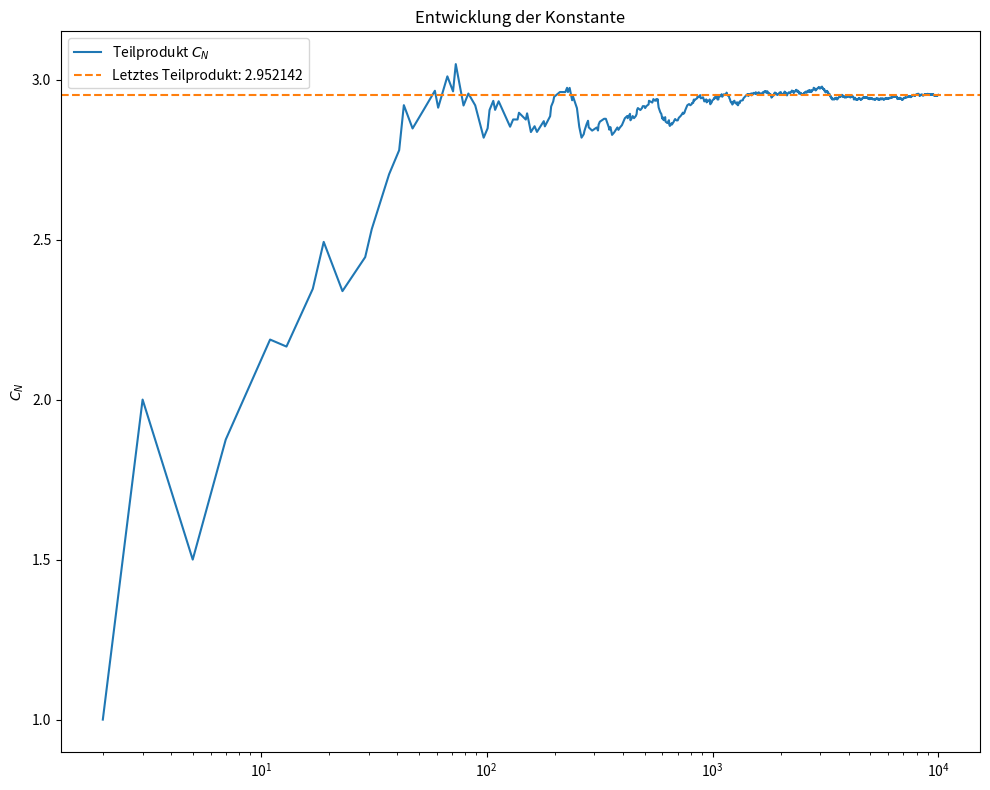

Python code for this plot:
from sympy import isprime
import numpy as np
import scipy.special as csc
import math
import matplotlib.pyplot as plt

primes = [2, 3, 5, 7, 11, 13, 17, 19, 23, 29, 31, 37, 41, 43, 47, 53, 59, 61, 67, 71, 73, 79, 83, 89, 97, 101, 103, 107, 109, 113, 127, 131, 137, 139, 149, 151, 157, 163, 167, 173, 179, 181, 191, 193, 197, 199, 211, 223, 227, 229, 233, 239, 241, 251, 257, 263, 269, 271, 277, 281, 283, 293, 307, 311, 313, 317, 331, 337, 347, 349, 353, 359, 367, 373, 379, 383, 389, 397, 401, 409, 419, 421, 431, 433, 439, 443, 449, 457, 461, 463, 467, 479, 487, 491, 499, 503, 509, 521, 523, 541, 547, 557, 563, 569, 571, 577, 587, 593, 599, 601, 607, 613, 617, 619, 631, 641, 643, 647, 653, 659, 661, 673, 677, 683, 691, 701, 709, 719, 727, 733, 739, 743, 751, 757, 761, 769, 773, 787, 797, 809, 811, 821, 823, 827, 829, 839, 853, 857, 859, 863, 877, 881, 883, 887, 907, 911, 919, 929, 937, 941, 947, 953, 967, 971, 977, 983, 991, 997, 1009, 1013, 1019, 1021, 1031, 1033, 1039, 1049, 1051, 1061, 1063, 1069, 1087, 1091, 1093, 1097, 1103, 1109, 1117, 1123, 1129, 1151, 1153, 1163, 1171, 1181, 1187, 1193, 1201, 1213, 1217, 1223, 1229, 1231, 1237, 1249, 1259, 1277, 1279, 1283, 1289, 1291, 1297, 1301, 1303, 1307, 1319, 1321, 1327, 1361, 1367, 1373, 1381, 1399, 1409, 1423, 1427, 1429, 1433, 1439, 1447, 1451, 1453, 1459, 1471, 1481, 1483, 1487, 1489, 1493, 1499, 1511, 1523, 1531, 1543, 1549, 1553, 1559, 1567, 1571, 1579, 1583, 1597, 1601, 1607, 1609, 1613, 1619, 1621, 1627, 1637, 1657, 1663, 1667, 1669, 1693, 1697, 1699, 1709, 1721, 1723, 1733, 1741, 1747, 1753, 1759, 1777, 1783, 1787, 1789, 1801, 1811, 1823, 1831, 1847, 1861, 1867, 1871, 1873, 1877, 1879, 1889, 1901, 1907, 1913, 1931, 1933, 1949, 1951, 1973, 1979, 1987, 1993, 1997, 1999, 2003, 2011, 2017, 2027, 2029, 2039, 2053, 2063, 2069, 2081, 2083, 2087, 2089, 2099, 2111, 2113, 2129, 2131, 2137, 2141, 2143, 2153, 2161, 2179, 2203, 2207, 2213, 2221, 2237, 2239, 2243, 2251, 2267, 2269, 2273, 2281, 2287, 2293, 2297, 2309, 2311, 2333, 2339, 2341, 2347, 2351, 2357, 2371, 2377, 2381, 2383, 2389, 2393, 2399, 2411, 2417, 2423, 2437, 2441, 2447, 2459, 2467, 2473, 2477, 2503, 2521, 2531, 2539, 2543, 2549, 2551, 2557, 2579, 2591, 2593, 2609, 2617, 2621, 2633, 2647, 2657, 2659, 2663, 2671, 2677, 2683, 2687, 2689, 2693, 2699, 2707, 2711, 2713, 2719, 2729, 2731, 2741, 2749, 2753, 2767, 2777, 2789, 2791, 2797, 2801, 2803, 2819, 2833, 2837, 2843, 2851, 2857, 2861, 2879, 2887, 2897, 2903, 2909, 2917, 2927, 2939, 2953, 2957, 2963, 2969, 2971, 2999, 3001, 3011, 3019, 3023, 3037, 3041, 3049, 3061, 3067, 3079, 3083, 3089, 3109, 3119, 3121, 3137, 3163, 3167, 3169, 3181, 3187, 3191, 3203, 3209, 3217, 3221, 3229, 3251, 3253, 3257, 3259, 3271, 3299, 3301, 3307, 3313, 3319, 3323, 3329, 3331, 3343, 3347, 3359, 3361, 3371, 3373, 3389, 3391, 3407, 3413, 3433, 3449, 3457, 3461, 3463, 3467, 3469, 3491, 3499, 3511, 3517, 3527, 3529, 3533, 3539, 3541, 3547, 3557, 3559, 3571, 3581, 3583, 3593, 3607, 3613, 3617, 3623, 3631, 3637, 3643, 3659, 3671, 3673, 3677, 3691, 3697, 3701, 3709, 3719, 3727, 3733, 3739, 3761, 3767, 3769, 3779, 3793, 3797, 3803, 3821, 3823, 3833, 3847, 3851, 3853, 3863, 3877, 3881, 3889, 3907, 3911, 3917, 3919, 3923, 3929, 3931, 3943, 3947, 3967, 3989, 4001, 4003, 4007, 4013, 4019, 4021, 4027, 4049, 4051, 4057, 4073, 4079, 4091, 4093, 4099, 4111, 4127, 4129, 4133, 4139, 4153, 4157, 4159, 4177, 4201, 4211, 4217, 4219, 4229, 4231, 4241, 4243, 4253, 4259, 4261, 4271, 4273, 4283, 4289, 4297, 4327, 4337, 4339, 4349, 4357, 4363, 4373, 4391, 4397, 4409, 4421, 4423, 4441, 4447, 4451, 4457, 4463, 4481, 4483, 4493, 4507, 4513, 4517, 4519, 4523, 4547, 4549, 4561, 4567, 4583, 4591, 4597, 4603, 4621, 4637, 4639, 4643, 4649, 4651, 4657, 4663, 4673, 4679, 4691, 4703, 4721, 4723, 4729, 4733, 4751, 4759, 4783, 4787, 4789, 4793, 4799, 4801, 4813, 4817, 4831, 4861, 4871, 4877, 4889, 4903, 4909, 4919, 4931, 4933, 4937, 4943, 4951, 4957, 4967, 4969, 4973, 4987, 4993, 4999, 5003, 5009, 5011, 5021, 5023, 5039, 5051, 5059, 5077, 5081, 5087, 5099, 5101, 5107, 5113, 5119, 5147, 5153, 5167, 5171, 5179, 5189, 5197, 5209, 5227, 5231, 5233, 5237, 5261, 5273, 5279, 5281, 5297, 5303, 5309, 5323, 5333, 5347, 5351, 5381, 5387, 5393, 5399, 5407, 5413, 5417, 5419, 5431, 5437, 5441, 5443, 5449, 5471, 5477, 5479, 5483, 5501, 5503, 5507, 5519, 5521, 5527, 5531, 5557, 5563, 5569, 5573, 5581, 5591, 5623, 5639, 5641, 5647, 5651, 5653, 5657, 5659, 5669, 5683, 5689, 5693, 5701, 5711, 5717, 5737, 5741, 5743, 5749, 5779, 5783, 5791, 5801, 5807, 5813, 5821, 5827, 5839, 5843, 5849, 5851, 5857, 5861, 5867, 5869, 5879, 5881, 5897, 5903, 5923, 5927, 5939, 5953, 5981, 5987, 6007, 6011, 6029, 6037, 6043, 6047, 6053, 6067, 6073, 6079, 6089, 6091, 6101, 6113, 6121, 6131, 6133, 6143, 6151, 6163, 6173, 6197, 6199, 6203, 6211, 6217, 6221, 6229, 6247, 6257, 6263, 6269, 6271, 6277, 6287, 6299, 6301, 6311, 6317, 6323, 6329, 6337, 6343, 6353, 6359, 6361, 6367, 6373, 6379, 6389, 6397, 6421, 6427, 6449, 6451, 6469, 6473, 6481, 6491, 6521, 6529, 6547, 6551, 6553, 6563, 6569, 6571, 6577, 6581, 6599, 6607, 6619, 6637, 6653, 6659, 6661, 6673, 6679, 6689, 6691, 6701, 6703, 6709, 6719, 6733, 6737, 6761, 6763, 6779, 6781, 6791, 6793, 6803, 6823, 6827, 6829, 6833, 6841, 6857, 6863, 6869, 6871, 6883, 6899, 6907, 6911, 6917, 6947, 6949, 6959, 6961, 6967, 6971, 6977, 6983, 6991, 6997, 7001, 7013, 7019, 7027, 7039, 7043, 7057, 7069, 7079, 7103, 7109, 7121, 7127, 7129, 7151, 7159, 7177, 7187, 7193, 7207, 7211, 7213, 7219, 7229, 7237, 7243, 7247, 7253, 7283, 7297, 7307, 7309, 7321, 7331, 7333, 7349, 7351, 7369, 7393, 7411, 7417, 7433, 7451, 7457, 7459, 7477, 7481, 7487, 7489, 7499, 7507, 7517, 7523, 7529, 7537, 7541, 7547, 7549, 7559, 7561, 7573, 7577, 7583, 7589, 7591, 7603, 7607, 7621, 7639, 7643, 7649, 7669, 7673, 7681, 7687, 7691, 7699, 7703, 7717, 7723, 7727, 7741, 7753, 7757, 7759, 7789, 7793, 7817, 7823, 7829, 7841, 7853, 7867, 7873, 7877, 7879, 7883, 7901, 7907, 7919, 7927, 7933, 7937, 7949, 7951, 7963, 7993, 8009, 8011, 8017, 8039, 8053, 8059, 8069, 8081, 8087, 8089, 8093, 8101, 8111, 8117, 8123, 8147, 8161, 8167, 8171, 8179, 8191, 8209, 8219, 8221, 8231, 8233, 8237, 8243, 8263, 8269, 8273, 8287, 8291, 8293, 8297, 8311, 8317, 8329, 8353, 8363, 8369, 8377, 8387, 8389, 8419, 8423, 8429, 8431, 8443, 8447, 8461, 8467, 8501, 8513, 8521, 8527, 8537, 8539, 8543, 8563, 8573, 8581, 8597, 8599, 8609, 8623, 8627, 8629, 8641, 8647, 8663, 8669, 8677, 8681, 8689, 8693, 8699, 8707, 8713, 8719, 8731, 8737, 8741, 8747, 8753, 8761, 8779, 8783, 8803, 8807, 8819, 8821, 8831, 8837, 8839, 8849, 8861, 8863, 8867, 8887, 8893, 8923, 8929, 8933, 8941, 8951, 8963, 8969, 8971, 8999, 9001, 9007, 9011, 9013, 9029, 9041, 9043, 9049, 9059, 9067, 9091, 9103, 9109, 9127, 9133, 9137, 9151, 9157, 9161, 9173, 9181, 9187, 9199, 9203, 9209, 9221, 9227, 9239, 9241, 9257, 9277, 9281, 9283, 9293, 9311, 9319, 9323, 9337, 9341, 9343, 9349, 9371, 9377, 9391, 9397, 9403, 9413, 9419, 9421, 9431, 9433, 9437, 9439, 9461, 9463, 9467, 9473, 9479, 9491, 9497, 9511, 9521, 9533, 9539, 9547, 9551, 9587, 9601, 9613, 9619, 9623, 9629, 9631, 9643, 9649, 9661, 9677, 9679, 9689, 9697, 9719, 9721, 9733, 9739, 9743, 9749, 9767, 9769, 9781, 9787, 9791, 9803, 9811, 9817, 9829, 9833, 9839, 9851, 9857, 9859, 9871, 9883, 9887, 9901, 9907, 9923, 9929, 9931, 9941, 9949, 9967, 9973]
def omega1(p):
    if p == 2:
        return 1
    d = math.gcd(5, p - 1)
    return d if pow(-2, (p - 1) // d, p) == 1 else 0


def omega2(p):
    if p == 2:
        return 1
    d = math.gcd(4, p - 1)
    return d if pow(-2, (p - 1) // d, p) == 1 else 0

def omega(p):
    if p ==2:
        return 1
    if p == 3:
        return 2
    return omega1(p)+omega2(p)

def f_1():
    return (r"$X^5+2$")
def f_2():
    return (r"$X^4+2$")

def constant(limit):
    prod = 1
    for p in primes[:limit]:
        prod *= ((1 - 1/p)**(-2)) * ((1 - omega(p)/p))
    return prod

def malen(limit=1000):

    if not isinstance(limit, (int, np.integer)) or limit < 2:
        raise ValueError("limit muss eine ganze Zahl ab 2 sein.")

    teilprodukte = [constant(i) for i in range(len(primes))]



    fig, axes = plt.subplots(1, 1, figsize=(10, 8), sharex=True)
    axes.semilogx(primes, teilprodukte, label=r"Teilprodukt $C_N$")
    axes.axhline(
        teilprodukte[-1], color="tab:orange", linestyle="--",
        label=f"Letztes Teilprodukt: {teilprodukte[-1]:.6f}",
    )
    axes.set_title("Entwicklung der Konstante")
    axes.set_ylabel(r"$C_N$")
    axes.legend()

  
    fig.tight_layout()
    plt.show()
    return fig, axes
malen()
